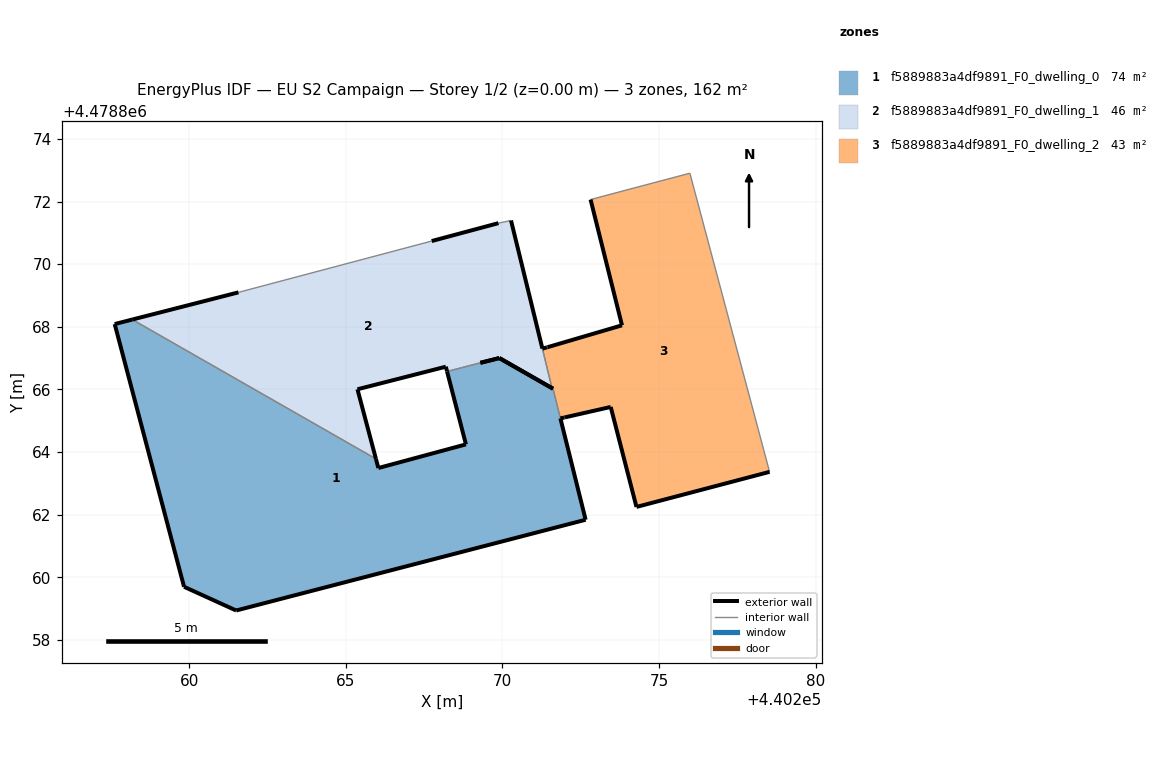
=== STOREY PLAN SPEC (per zone: floor XY polygon, exterior-wall plan segments, windows/doors) ===
zone 1: f5889883a4df9891_F0_dwelling_0  (73.9 m²)
  floor: (440272.66, 4478861.84) (440271.85, 4478865.07) (440271.85, 4478865.08) (440271.62, 4478866.02) (440269.91, 4478867.00) (440269.30, 4478866.85) (440268.23, 4478866.57) (440268.84, 4478864.25) (440266.04, 4478863.49) (440265.96, 4478863.78) (440258.18, 4478868.23) (440257.62, 4478868.09) (440259.84, 4478859.70) (440261.50, 4478858.94)
  exterior wall: (440268.84, 4478864.25) – (440268.23, 4478866.57)  [2.4 m]
  exterior wall: (440269.30, 4478866.85) – (440269.91, 4478867.00)  [0.6 m]
  exterior wall: (440269.91, 4478867.00) – (440271.62, 4478866.02)  [2.0 m]
  exterior wall: (440271.85, 4478865.08) – (440271.85, 4478865.07)  [0.0 m]
  exterior wall: (440271.85, 4478865.07) – (440272.66, 4478861.84)  [3.3 m]
  exterior wall: (440272.66, 4478861.84) – (440261.50, 4478858.94)  [11.5 m]
  exterior wall: (440261.50, 4478858.94) – (440259.84, 4478859.70)  [1.8 m]
  exterior wall: (440259.84, 4478859.70) – (440257.62, 4478868.09)  [8.7 m]
  exterior wall: (440257.62, 4478868.09) – (440258.18, 4478868.23)  [0.6 m]
  exterior wall: (440265.96, 4478863.78) – (440266.04, 4478863.49)  [0.3 m]
  exterior wall: (440266.04, 4478863.49) – (440268.84, 4478864.25)  [2.9 m]
  interior walls: 3
zone 2: f5889883a4df9891_F0_dwelling_1  (45.7 m²)
  floor: (440271.58, 4478866.04) (440271.28, 4478867.30) (440271.28, 4478867.31) (440270.28, 4478871.39) (440269.88, 4478871.31) (440267.74, 4478870.74) (440261.57, 4478869.10) (440258.18, 4478868.23) (440265.96, 4478863.78) (440265.37, 4478866.01) (440268.19, 4478866.73) (440268.23, 4478866.58) (440268.23, 4478866.57) (440269.30, 4478866.85) (440269.90, 4478867.00) (440271.58, 4478866.05)
  exterior wall: (440268.19, 4478866.73) – (440265.37, 4478866.01)  [2.9 m]
  exterior wall: (440265.37, 4478866.01) – (440265.96, 4478863.78)  [2.3 m]
  exterior wall: (440258.18, 4478868.23) – (440261.57, 4478869.10)  [3.5 m]
  exterior wall: (440267.74, 4478870.74) – (440269.88, 4478871.31)  [2.2 m]
  exterior wall: (440270.28, 4478871.39) – (440271.28, 4478867.31)  [4.2 m]
  exterior wall: (440271.28, 4478867.31) – (440271.28, 4478867.30)  [0.0 m]
  exterior wall: (440271.58, 4478866.04) – (440271.58, 4478866.05)  [0.0 m]
  exterior wall: (440271.58, 4478866.05) – (440269.90, 4478867.00)  [1.9 m]
  exterior wall: (440269.90, 4478867.00) – (440269.30, 4478866.85)  [0.6 m]
  exterior wall: (440268.23, 4478866.57) – (440268.23, 4478866.58)  [0.0 m]
  exterior wall: (440268.23, 4478866.58) – (440268.19, 4478866.73)  [0.1 m]
  interior walls: 5
zone 3: f5889883a4df9891_F0_dwelling_2  (42.6 m²)
  floor: (440278.53, 4478863.37) (440275.98, 4478872.90) (440272.82, 4478872.06) (440273.82, 4478868.05) (440271.44, 4478867.35) (440271.43, 4478867.35) (440271.42, 4478867.34) (440271.28, 4478867.30) (440271.58, 4478866.04) (440271.62, 4478866.02) (440271.85, 4478865.08) (440271.97, 4478865.10) (440271.97, 4478865.11) (440272.00, 4478865.11) (440273.46, 4478865.44) (440274.28, 4478862.25)
  exterior wall: (440273.82, 4478868.05) – (440272.82, 4478872.06)  [4.1 m]
  exterior wall: (440278.53, 4478863.37) – (440274.28, 4478862.25)  [4.4 m]
  exterior wall: (440274.28, 4478862.25) – (440273.46, 4478865.44)  [3.3 m]
  exterior wall: (440273.46, 4478865.44) – (440272.00, 4478865.11)  [1.5 m]
  exterior wall: (440272.00, 4478865.11) – (440271.97, 4478865.11)  [0.0 m]
  exterior wall: (440271.97, 4478865.11) – (440271.97, 4478865.10)  [0.0 m]
  exterior wall: (440271.97, 4478865.10) – (440271.85, 4478865.08)  [0.1 m]
  exterior wall: (440271.62, 4478866.02) – (440271.58, 4478866.04)  [0.0 m]
  exterior wall: (440271.28, 4478867.30) – (440271.42, 4478867.34)  [0.1 m]
  exterior wall: (440271.42, 4478867.34) – (440271.43, 4478867.35)  [0.0 m]
  exterior wall: (440271.43, 4478867.35) – (440271.44, 4478867.35)  [0.0 m]
  exterior wall: (440271.44, 4478867.35) – (440273.82, 4478868.05)  [2.5 m]
  interior walls: 4

=== DERIVED (storey summary) ===
Building: EU S2 Campaign
Storey: 1 of 2  (floor level z = 0.00 m)
Storey gross floor area: 162.1 m²
Zones on this storey: 3
  - f5889883a4df9891_F0_dwelling_0: floor 73.9 m²; exterior wall 34.1 m (102.4 m²); WWR 0.0%
  - f5889883a4df9891_F0_dwelling_1: floor 45.7 m²; exterior wall 17.8 m (53.5 m²); WWR 0.0%
  - f5889883a4df9891_F0_dwelling_2: floor 42.6 m²; exterior wall 16.2 m (48.5 m²); WWR 0.0%
Zone adjacency (shared interzone walls):
  - f5889883a4df9891_F0_dwelling_0 ↔ f5889883a4df9891_F0_dwelling_1
  - f5889883a4df9891_F0_dwelling_0 ↔ f5889883a4df9891_F0_dwelling_2
  - f5889883a4df9891_F0_dwelling_1 ↔ f5889883a4df9891_F0_dwelling_2